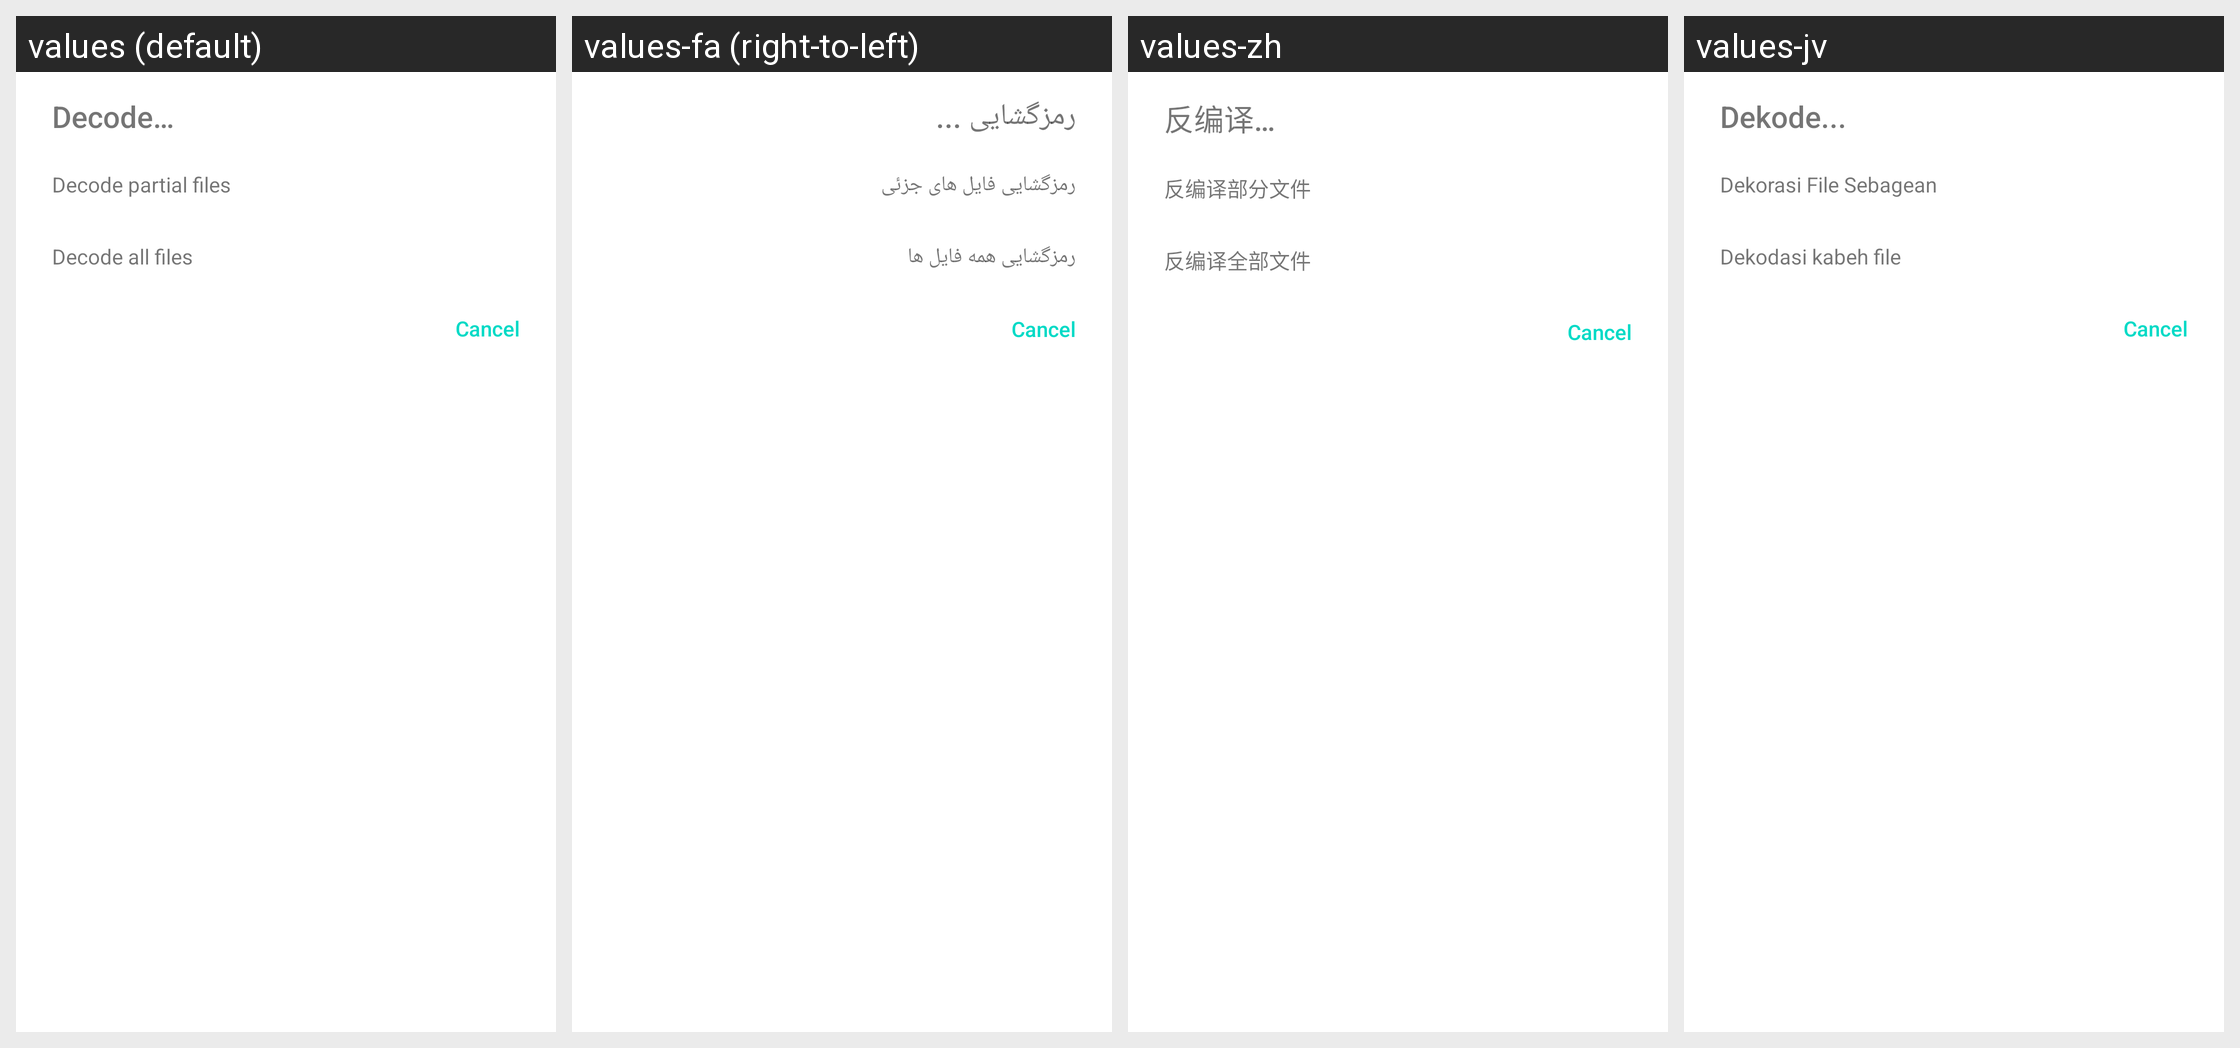

Locale-by-locale string values for the Android screen shown in this grid:
Android screen res/layout/dlg_decodemode.xml rendered under 4 locales, left to right: values (default), values-fa (right-to-left), values-zh, values-jv. Device: Nexus 5 (rendered at 1080×1920; each locale shown at half size, 540×960, under a caption strip naming it); theme Theme.MaterialComponents.DayNight.NoActionBar.
Other locales in the repository, not shown: values-en, values-es, values-id, values-in, values-ja, values-ru, values-su, values-th, values-tl, values-uk.
Strings drawn on this screen, with the default value and each locale's value (text and hints the layout hard-codes, and strings that could not be matched under every locale, appear in the picture but are not listed):

decode
  values: Decode…
  values-fa: رمزگشایی ...
  values-zh: 反编译…
  values-jv: Dekode...

decode_partial_files
  values: Decode partial files
  values-fa: رمزگشایی فایل های جزئی
  values-zh: 反编译部分文件
  values-jv: Dekorasi File Sebagean

decode_all_files
  values: Decode all files
  values-fa: رمزگشایی همه فایل ها
  values-zh: 反编译全部文件
  values-jv: Dekodasi kabeh file
